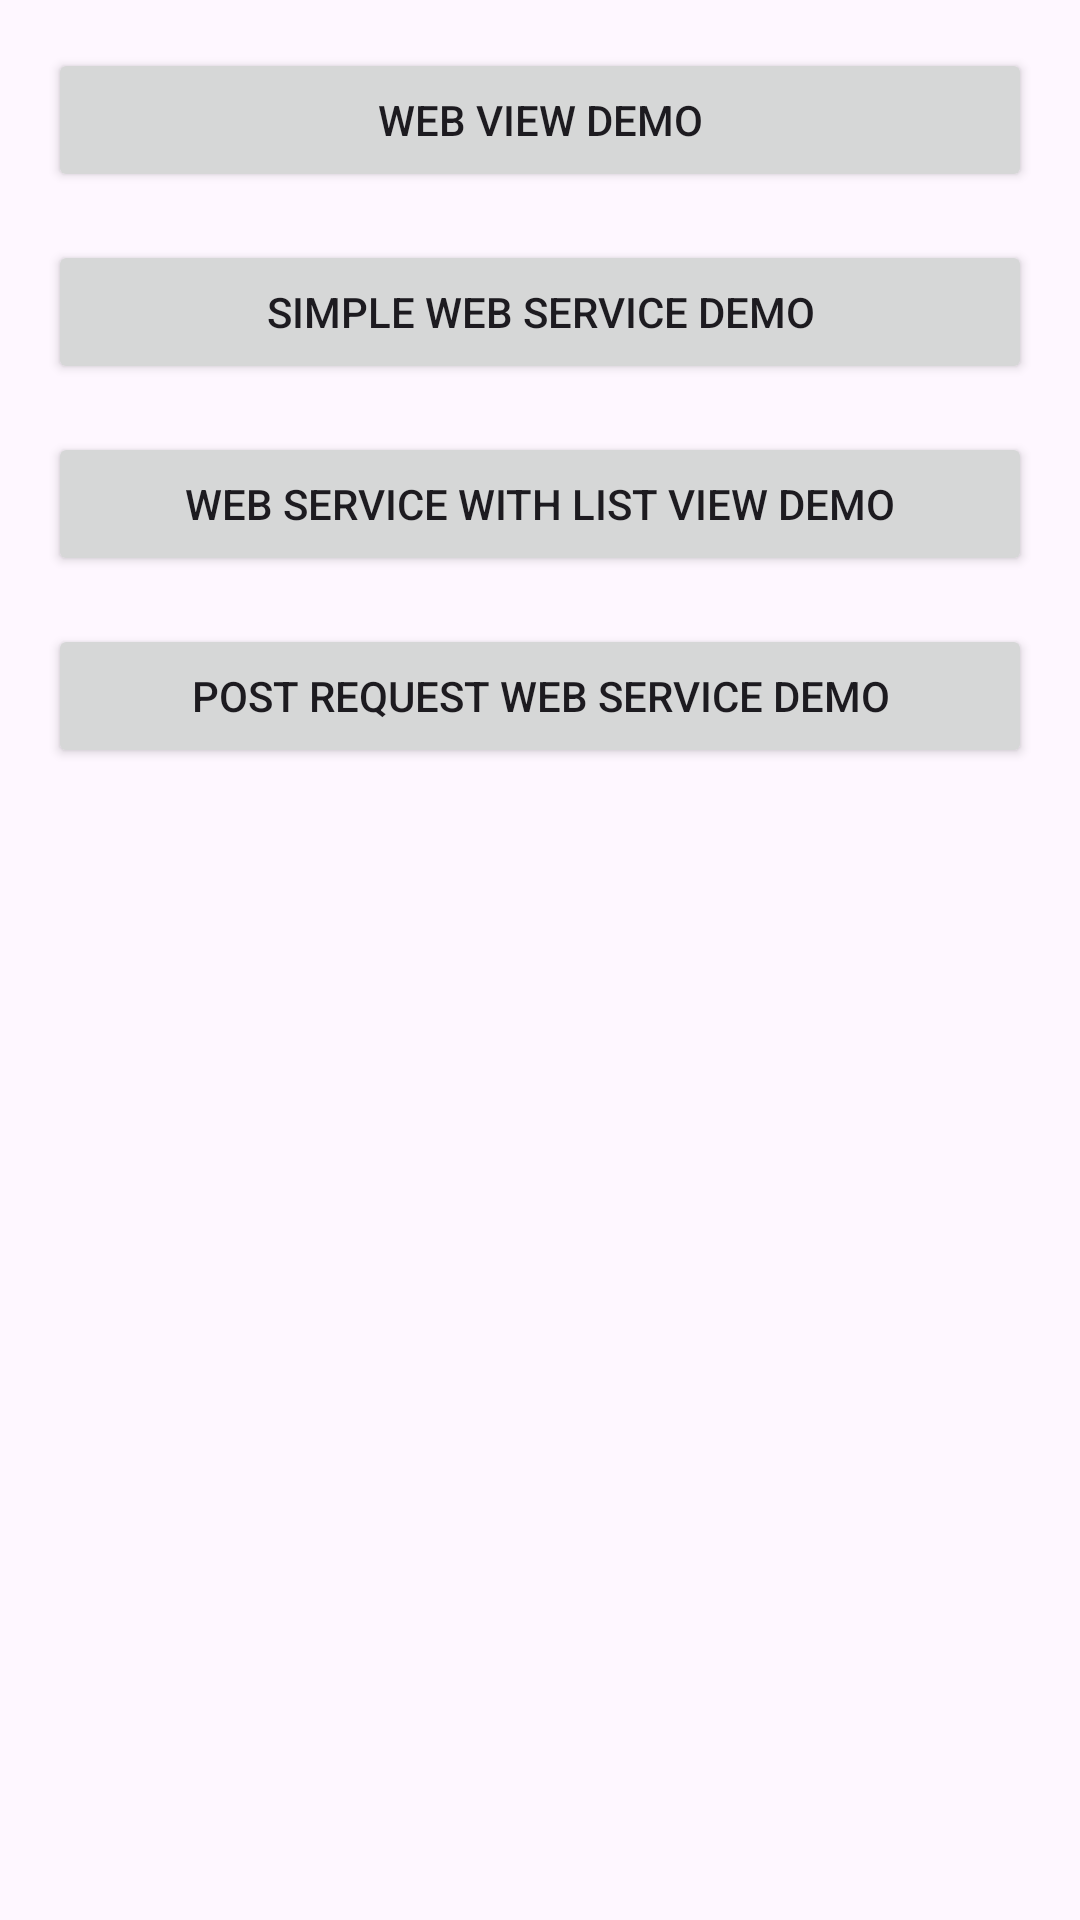

Write the Android layout XML for this screen, with the resource values it uses.
<!-- AndroidManifest.xml: application theme Theme.AndroidKotlinCRUDClient -->
<!-- res/layout/activity_main.xml -->
<?xml version="1.0" encoding="utf-8"?>
<androidx.constraintlayout.widget.ConstraintLayout xmlns:android="http://schemas.android.com/apk/res/android"
    xmlns:app="http://schemas.android.com/apk/res-auto"
    xmlns:tools="http://schemas.android.com/tools"
    android:id="@+id/main"
    android:layout_width="match_parent"
    android:layout_height="match_parent"
    tools:context=".MainActivity">

    <Button
        android:id="@+id/buttonWebViewDemo"
        android:layout_width="0dp"
        android:layout_height="wrap_content"
        android:text="Web View Demo"
        app:layout_constraintTop_toTopOf="parent"
        app:layout_constraintStart_toStartOf="parent"
        app:layout_constraintEnd_toEndOf="parent"
        android:layout_marginTop="16dp"
        android:layout_marginStart="16dp"
        android:layout_marginEnd="16dp" />

    <Button
        android:id="@+id/buttonSimpleWebServiceDemo"
        android:layout_width="0dp"
        android:layout_height="wrap_content"
        android:text="Simple Web Service Demo"
        app:layout_constraintTop_toBottomOf="@id/buttonWebViewDemo"
        app:layout_constraintStart_toStartOf="parent"
        app:layout_constraintEnd_toEndOf="parent"
        android:layout_marginTop="16dp"
        android:layout_marginStart="16dp"
        android:layout_marginEnd="16dp" />

    <Button
        android:id="@+id/buttonWebServiceListViewDemo"
        android:layout_width="0dp"
        android:layout_height="wrap_content"
        android:text="Web Service with List View Demo"
        app:layout_constraintTop_toBottomOf="@id/buttonSimpleWebServiceDemo"
        app:layout_constraintStart_toStartOf="parent"
        app:layout_constraintEnd_toEndOf="parent"
        android:layout_marginTop="16dp"
        android:layout_marginStart="16dp"
        android:layout_marginEnd="16dp" />

    <Button
        android:id="@+id/buttonPostRequestWebServiceDemo"
        android:layout_width="0dp"
        android:layout_height="wrap_content"
        android:text="Post Request Web Service Demo"
        app:layout_constraintTop_toBottomOf="@id/buttonWebServiceListViewDemo"
        app:layout_constraintStart_toStartOf="parent"
        app:layout_constraintEnd_toEndOf="parent"
        android:layout_marginTop="16dp"
        android:layout_marginBottom="16dp"
        android:layout_marginStart="16dp"
        android:layout_marginEnd="16dp" />


</androidx.constraintlayout.widget.ConstraintLayout>
<!-- resources referenced by this layout -->
<resources>
  <style name="Theme.AndroidKotlinCRUDClient" parent="Base.Theme.AndroidKotlinCRUDClient" />
  <style name="Base.Theme.AndroidKotlinCRUDClient" parent="Theme.Material3.DayNight.NoActionBar">
          
          
      </style>
</resources>
